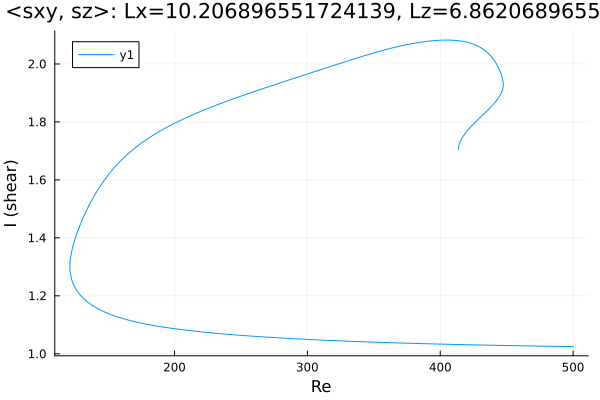

The table this chart was drawn from, first rows:
Re, shear
500.0, 1.025
498.9, 1.025
497.5, 1.025
496, 1.025
494.6, 1.025
493.2, 1.025
491.8, 1.025
490.4, 1.025
489, 1.026
487.6, 1.026
486.1, 1.026
484.7, 1.026
483.3, 1.026
481.9, 1.026
480.5, 1.026
479.1, 1.026
477.7, 1.026
476.2, 1.026
474.8, 1.027
473.4, 1.027
472, 1.027
470.6, 1.027
469.2, 1.027
467.8, 1.027
466.3, 1.027
464.9, 1.027
463.5, 1.027
462.1, 1.028
460.7, 1.028
459.3, 1.028
457.9, 1.028
456.4, 1.028
455, 1.028
453.6, 1.028
452.2, 1.028
450.8, 1.028
449.4, 1.029
448, 1.029
446.5, 1.029
445.1, 1.029
443.7, 1.029
442.3, 1.029
440.9, 1.029
439.5, 1.029
438.1, 1.03
436.6, 1.03
435.2, 1.03
433.8, 1.03
432.4, 1.03
431, 1.03
429.6, 1.03
428.2, 1.03
426.7, 1.031
425.3, 1.031
423.9, 1.031
422.5, 1.031
421.1, 1.031
419.7, 1.031
418.3, 1.031
416.8, 1.032
... 589 more rows
